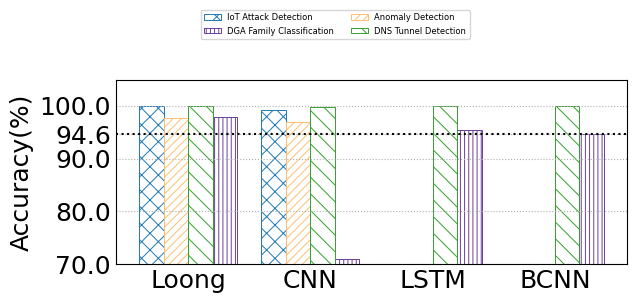

This chart was generated by the following Python code:
import matplotlib as mpl
from matplotlib import pyplot as plt
import numpy as np
import seaborn as sns
from matplotlib.backends.backend_pdf import PdfPages
from matplotlib.pyplot import MultipleLocator
from matplotlib import rcParams

config = {
    "font.family": 'serif',
    "font.size": 11,
    "mathtext.fontset": 'stix',
    "font.serif": ['Times New Roman'],
}  #设置一些字体和大小

mpl.rc('pdf', fonttype=42)
mpl.rcParams['hatch.linewidth'] = 0.7

ALLWIDTH = 0.7
Marker = ['o', 'v', '8', 's', 'p', '^', '<', '>', '*', 'h', 'H', 'D', 'd', 'P', 'X']
HATCH = ['+', 'x', '/', 'o', '|', '\\', '-', 'O', '.', '*']
Line_Style = ['-', '--', '-.', ':']
COLORS = sns.color_palette("Paired")
rcParams.update(config)

def bar_plot(x_label='Sketches', y_label='Accuracy(%)'):
    FONTSIZE = 18
    width = 0.2

    y = np.array([[99.99,97.72,100,97.94], [99.27,97.03,99.83,70.91],[0 ,0,99.99,95.49],[0,0,99.93,94.69]])
    x_labels = ['Loong','CNN','LSTM','BCNN']
    legend_labels = ["IoT Attack Detection","Anomaly Detection","DNS Tunnel Detection","DGA Family Classification"]
    x = np.arange(len(x_labels))
    print(x)

    fig, ax = plt.subplots(figsize=(6.5,3.5))
    # fig, ax = plt.subplots()
    ax.bar(x - 1.5*width, y[:, 0], width=width, label=legend_labels[0], color='white',
           ec=COLORS[1], hatch=HATCH[1] * 2, linewidth=ALLWIDTH)
    # ax.bar(x -0.5*width, y[:, 1], width=width, label=legend_labels[1], color='white',
    #        ec=COLORS[6], hatch=HATCH[2] * 4, linewidth=ALLWIDTH)
    # ax.bar(x +0.5*width, y[:, 2], width=width, label=legend_labels[2], color='white',
    #        ec=COLORS[3], hatch=HATCH[5] * 2, linewidth=ALLWIDTH)
    ax.bar(x + 1.5*width, y[:, 3], width=width, label=legend_labels[3], color='white',
           ec=COLORS[9], hatch=HATCH[4] * 4, linewidth=ALLWIDTH)
    ax.bar(x - 0.5 * width, y[:, 1], width=width, label=legend_labels[1], color='white',
           ec=COLORS[6], hatch=HATCH[2] * 4, linewidth=ALLWIDTH)
    ax.bar(x + 0.5 * width, y[:, 2], width=width, label=legend_labels[2], color='white',
           ec=COLORS[3], hatch=HATCH[5] * 2, linewidth=ALLWIDTH)

    plt.axhline(y=94.60, color='black', linestyle=':', lw=1.5)

    ax.annotate('94.6',xy=(-0.9, 94.60))

    #画空的格子

    # x_kong=np.array([3,4])
    # y_kong=np.array([80,80])
    # ax.bar(x_kong - 0.5 * width,y_kong , width=width,  color='white',
    #        ec=COLORS[5], hatch=HATCH[3] * 0, linewidth=ALLWIDTH)
    # ax.bar(x_kong -1.5 * width, y_kong, width=width, color='white',
    #        ec=COLORS[5], hatch=HATCH[2] * 0, linewidth=ALLWIDTH)





    ax.set_xticks(x)
    ax.set_xticklabels(x_labels,fontsize = FONTSIZE)
    # ax.set_xlabel(x_label, fontsize=FONTSIZE)
    ax.set_ylabel(y_label, fontsize=FONTSIZE)
    # plt.yscale('log')
    plt.ylim(70, 105)
    # y_major_locator = MultipleLocator(10)
    plt.yticks([70,80,90,94.6,100])
    ax = plt.gca()
    # ax.yaxis.set_major_locator(y_major_locator)
    ax.tick_params(labelsize=FONTSIZE )
    plt.tick_params(axis='both', which='both', length=0)
    ax.grid(linestyle=':', axis='y')
    # fig.legend(fontsize=FONTSIZE - 13, ncol=4,
    #            handlelength=ALLWIDTH, handletextpad=0.4, columnspacing=1, frameon=True, shadow=True, bbox_to_anchor=(0.15, 1.05))
    plt.legend(ncol=2,bbox_to_anchor=(0.7, 1.4),fontsize=6)
    plt.tight_layout()

    # plt.rc('font', family='SimHei', size=12)

    pp = PdfPages('legend.pdf')
    plt.savefig(pp, format='pdf', bbox_inches='tight')
    pp.close()
    # plt.savefig('DNS多指标对比.jpg', dpi=300)
    plt.show()

if __name__=='__main__':
    bar_plot()
